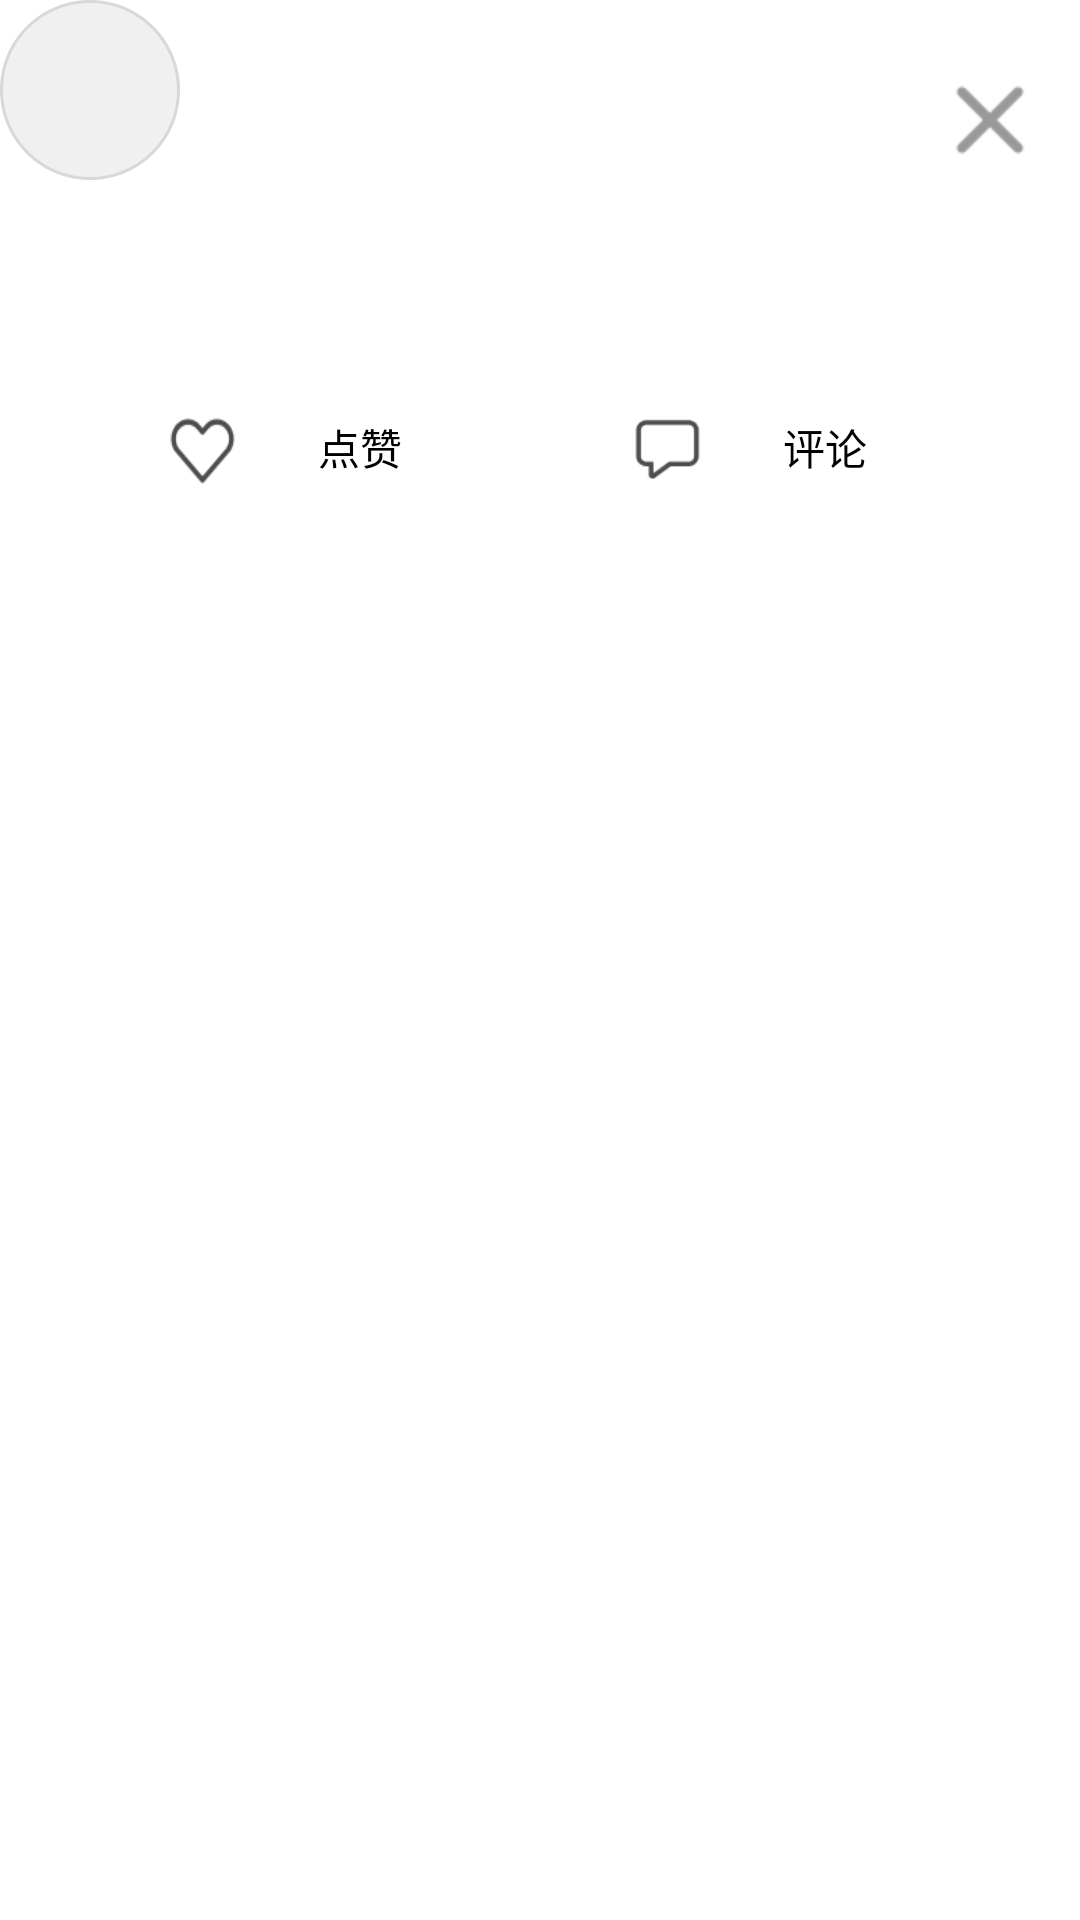

The Android layout XML behind this screen, and the referenced resources:
<!-- AndroidManifest.xml: application theme Theme.AppCompat.NoActionBar -->
<!-- res/layout/post1.xml -->
<?xml version="1.0" encoding="utf-8"?>
<LinearLayout xmlns:android="http://schemas.android.com/apk/res/android"
    xmlns:app="http://schemas.android.com/apk/res-auto"
    xmlns:tools="http://schemas.android.com/tools"
    android:layout_width="match_parent"
    android:layout_height="wrap_content"
    android:orientation="vertical"
    android:id="@+id/p1"
    android:background="@color/white">
<LinearLayout
    android:orientation="horizontal"
    android:layout_width="match_parent"
    android:layout_height="60dp">
    <ImageView
        android:background="@drawable/p4"
        android:id="@+id/p1iv_1"
        android:layout_width="60dp"
        android:layout_height="60dp" />
    <TextView
        android:textColor="@color/black"
        android:id="@+id/p1tv_1"
        android:layout_marginLeft="10dp"
        android:layout_width="200dp"
        android:layout_height="60dp"
        />
    <Button
        android:id="@+id/p1bt_1"
        android:background="@drawable/p1_2"
        android:layout_marginLeft="40dp"
        android:layout_gravity="bottom"
        android:layout_width="40dp"
        android:layout_height="40dp"
     />
</LinearLayout>


    <TextView
        android:id="@+id/p1tv_2"
        android:layout_width="300dp"
        android:layout_height="wrap_content"
        android:layout_gravity="center"
        android:layout_marginTop="20dp"
        android:textColor="@color/black" />

    <ImageView
        android:id="@+id/p1iv_2"
        android:layout_marginTop="20dp"
        android:layout_width="wrap_content"
        android:layout_height="wrap_content"
     android:layout_gravity="center" />
    <LinearLayout
        android:orientation="horizontal"
        android:layout_width="match_parent"
        android:layout_height="60dp"
        android:gravity="center">
        <ImageView
            android:id="@+id/p1iv_3"
            android:background="@drawable/p2_2"
            android:layout_marginRight="10dp"
            android:layout_width="25dp"
            android:layout_height="30dp"
           android:layout_gravity="center" />
        <TextView
            android:id="@+id/p1_zan"
            android:gravity="center"
            android:textColor="@color/black"
            android:text="点赞"
            android:layout_marginRight="30dp"
            android:layout_width="60dp"
            android:layout_height="40dp"
        android:layout_gravity="center" />

        <ImageView
            android:id="@+id/p1iv_4"
            android:background="@drawable/p3_2"
            android:layout_width="25dp"
            android:layout_height="25dp"
            android:layout_gravity="center"
            android:layout_marginLeft="30dp" />



        <TextView
            android:id="@+id/p1tv_4"
            android:gravity="center"
            android:textColor="@color/black"
            android:text="评论"
            android:layout_marginLeft="10dp"
            android:layout_width="60dp"
            android:layout_height="40dp"
            android:layout_gravity="center" />
    </LinearLayout>



</LinearLayout>
<!-- resources referenced by this layout -->
<resources>
  <color name="black">#FF000000</color>
  <color name="white">#ffffff</color>
  <!-- drawable p1_2: png bitmap (drawable, 555 bytes) -->
  <!-- drawable p2_2: png bitmap (drawable, 821 bytes) -->
  <!-- drawable p3_2: png bitmap (drawable, 624 bytes) -->
  <!-- drawable p4: png bitmap (drawable, 3658 bytes) -->
</resources>
